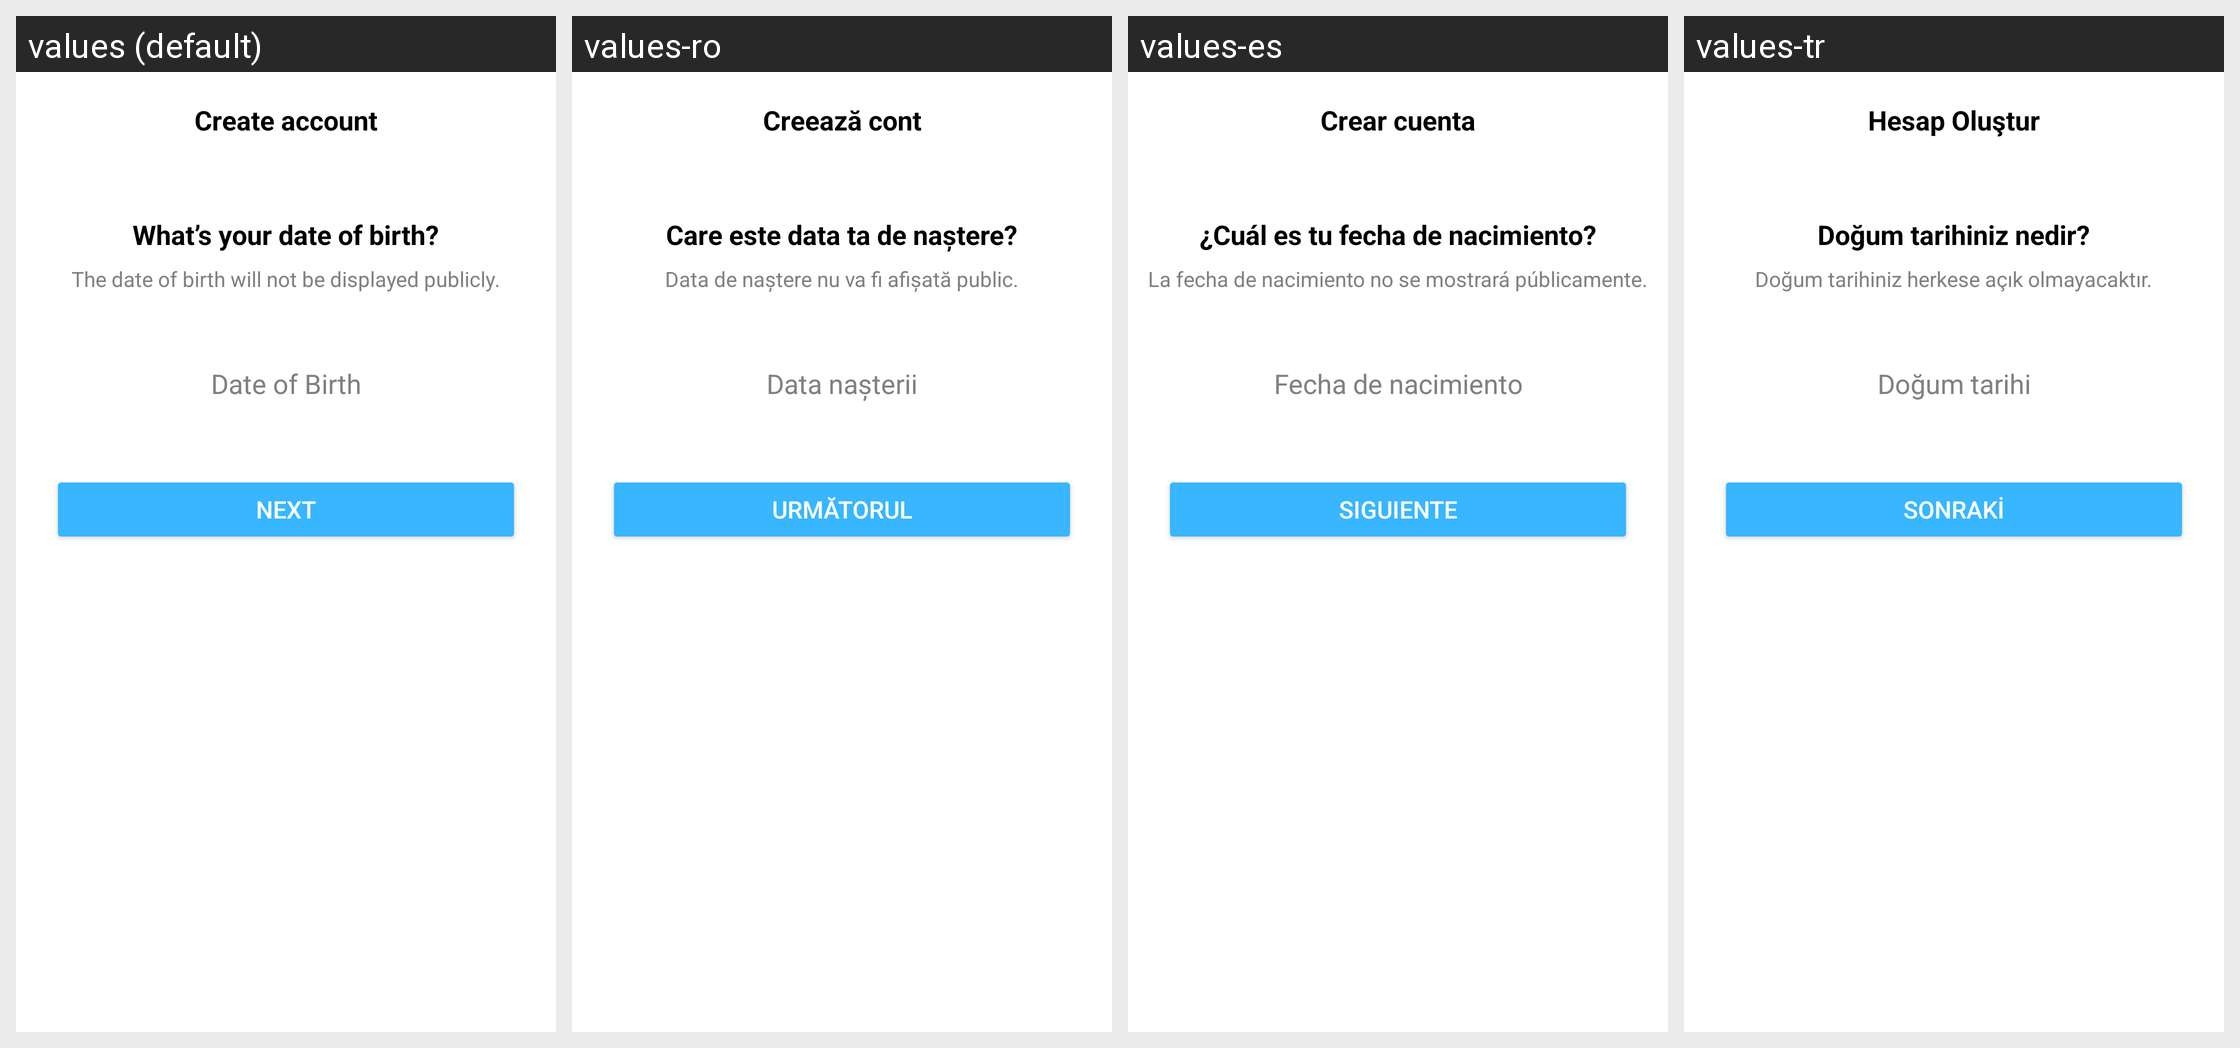

Translations of the strings shown on this Android screen, per locale in the grid:
Android screen res/layout/activity_birthday.xml rendered under 4 locales, left to right: values (default), values-ro, values-es, values-tr. Device: Nexus 5 (rendered at 1080×1920; each locale shown at half size, 540×960, under a caption strip naming it); theme Theme.VidBr.Light.
Other locales in the repository, not shown: values-ar, values-en, values-fr, values-hi, values-id, values-ko, values-no, values-pt, values-ru, values-vi.
Strings drawn on this screen, with the default value and each locale's value (text and hints the layout hard-codes, and strings that could not be matched under every locale, appear in the picture but are not listed):

create_account
  values: Create account
  values-ro: Creează cont
  values-es: Crear cuenta
  values-tr: Hesap Oluştur

birth
  values: What’s your date of birth?
  values-ro: Care este data ta de naștere?
  values-es: ¿Cuál es tu fecha de nacimiento?
  values-tr: Doğum tarihiniz nedir?

birth_text
  values: The date of birth will not be displayed publicly.
  values-ro: Data de naștere nu va fi afișată public.
  values-es: La fecha de nacimiento no se mostrará públicamente.
  values-tr: Doğum tarihiniz herkese açık olmayacaktır.

birthday_placeholder
  values: Date of Birth
  values-ro: Data nașterii
  values-es: Fecha de nacimiento
  values-tr: Doğum tarihi

next
  values: Next
  values-ro: Următorul
  values-es: Siguiente
  values-tr: Sonraki
